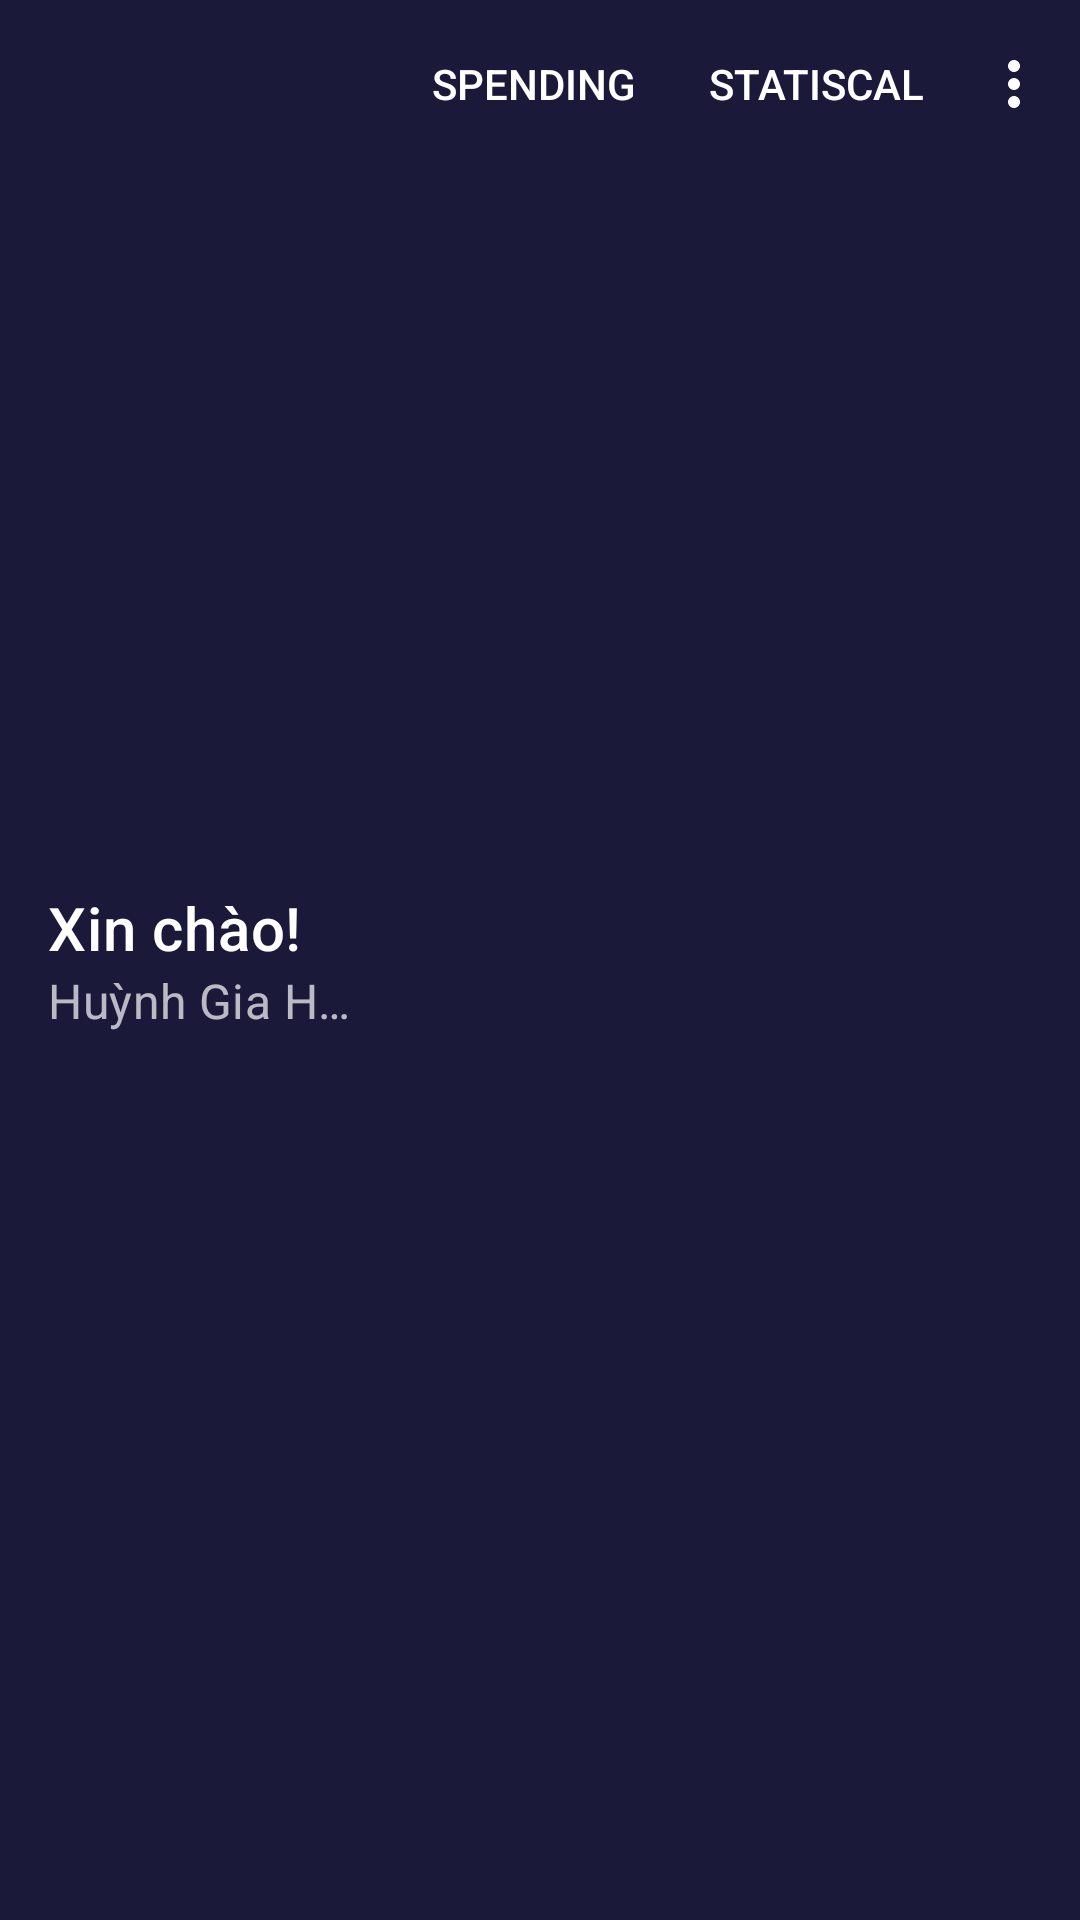

The Android layout XML behind this screen, and the referenced resources:
<!-- AndroidManifest.xml: application theme Theme.MoneyManager -->
<!-- res/layout/top_bar_layout.xml -->
<?xml version="1.0" encoding="utf-8"?>
<androidx.appcompat.widget.Toolbar xmlns:android="http://schemas.android.com/apk/res/android"
    android:layout_width="match_parent"
    android:layout_height="?actionBarSize"
    xmlns:app="http://schemas.android.com/apk/res-auto"
    xmlns:tools="http://schemas.android.com/tools"
    app:menu="@menu/main_top_bar"
    android:background="@color/colorToolBar"
    android:elevation="8dp"
    android:theme="@style/ThemeOverlay.AppCompat.Dark.ActionBar"
    app:title="Xin chào!"
    app:subtitle="Huỳnh Gia Hưng">


</androidx.appcompat.widget.Toolbar>
<!-- resources referenced by this layout -->
<resources>
  <color name="colorToolBar">#1A193A</color>
  <style name="Theme.MoneyManager" parent="Base.Theme.MoneyManager" />
  <style name="Base.Theme.MoneyManager" parent="Theme.MaterialComponents.DayNight.NoActionBar">
          
           <item name="colorPrimary">@color/white</item>
      </style>
  <color name="white">#FFFFFFFF</color>
</resources>
